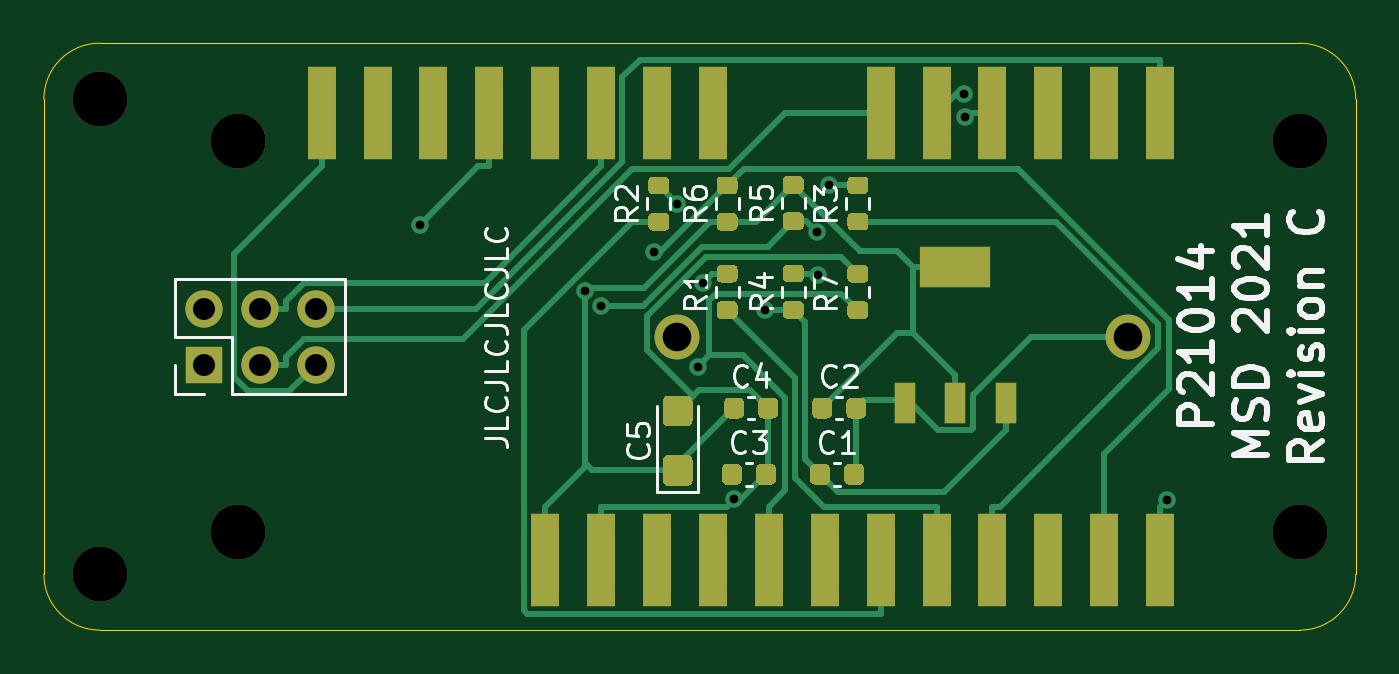
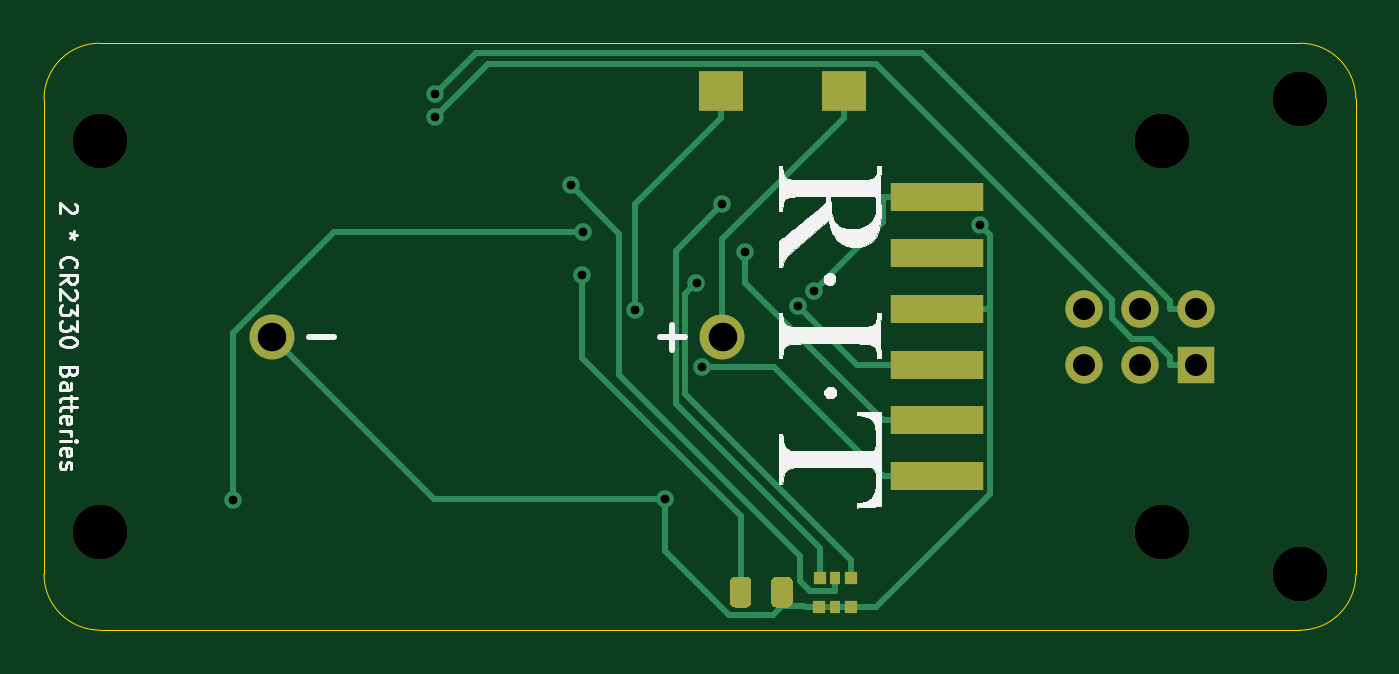
Circuit board: 11 layer files. Board 59.6 x 26.7 mm.
- bottom_copper: p21014-B_Cu.gbr (7552 bytes)
- bottom_mask: p21014-B_Mask.gbr (2296 bytes)
- paste: p21014-B_Paste.gbr (1684 bytes)
- bottom_silk: p21014-B_SilkS.gbr (60985 bytes)
- outline: p21014-Edge_Cuts.gbr (989 bytes)
- top_copper: p21014-F_Cu.gbr (21459 bytes)
- top_mask: p21014-F_Mask.gbr (10303 bytes)
- paste: p21014-F_Paste.gbr (9691 bytes)
- top_silk: p21014-F_SilkS.gbr (18841 bytes)
- drill: p21014-NPTH.drl (378 bytes)
- drill: p21014-PTH.drl (669 bytes)

=== bottom_copper: p21014-B_Cu.gbr (7552 bytes, source omitted) ===
=== bottom_mask: p21014-B_Mask.gbr ===
%TF.GenerationSoftware,KiCad,Pcbnew,(5.1.9)-1*%
%TF.CreationDate,2021-10-03T23:21:57-04:00*%
%TF.ProjectId,p21014,70323130-3134-42e6-9b69-6361645f7063,rev?*%
%TF.SameCoordinates,Original*%
%TF.FileFunction,Soldermask,Bot*%
%TF.FilePolarity,Negative*%
%FSLAX46Y46*%
G04 Gerber Fmt 4.6, Leading zero omitted, Abs format (unit mm)*
G04 Created by KiCad (PCBNEW (5.1.9)-1) date 2021-10-03 23:21:57*
%MOMM*%
%LPD*%
G01*
G04 APERTURE LIST*
%ADD10C,2.500000*%
%ADD11C,2.040000*%
%ADD12R,0.600000X0.600000*%
%ADD13R,0.500000X0.600000*%
%ADD14R,4.200000X1.270000*%
%ADD15R,1.700000X1.700000*%
%ADD16O,1.700000X1.700000*%
%ADD17R,2.000000X1.800000*%
G04 APERTURE END LIST*
%TO.C,D2*%
G36*
G01*
X194690000Y-72226250D02*
X194690000Y-71313750D01*
G75*
G02*
X194933750Y-71070000I243750J0D01*
G01*
X195421250Y-71070000D01*
G75*
G02*
X195665000Y-71313750I0J-243750D01*
G01*
X195665000Y-72226250D01*
G75*
G02*
X195421250Y-72470000I-243750J0D01*
G01*
X194933750Y-72470000D01*
G75*
G02*
X194690000Y-72226250I0J243750D01*
G01*
G37*
G36*
G01*
X192815000Y-72226250D02*
X192815000Y-71313750D01*
G75*
G02*
X193058750Y-71070000I243750J0D01*
G01*
X193546250Y-71070000D01*
G75*
G02*
X193790000Y-71313750I0J-243750D01*
G01*
X193790000Y-72226250D01*
G75*
G02*
X193546250Y-72470000I-243750J0D01*
G01*
X193058750Y-72470000D01*
G75*
G02*
X192815000Y-72226250I0J243750D01*
G01*
G37*
%TD*%
D10*
%TO.C,MH5*%
X169760000Y-70955000D03*
%TD*%
%TO.C,MH6*%
X169760000Y-49365000D03*
%TD*%
%TO.C,MH4*%
X224290000Y-69050000D03*
%TD*%
%TO.C,MH3*%
X176030000Y-69050000D03*
%TD*%
%TO.C,MH2*%
X224290000Y-51270000D03*
%TD*%
%TO.C,MH1*%
X176030000Y-51270000D03*
%TD*%
D11*
%TO.C,BT1*%
X216490000Y-60160000D03*
X196000000Y-60160000D03*
%TD*%
D12*
%TO.C,D1*%
X190140000Y-72460000D03*
X190140000Y-71110000D03*
X191590000Y-71110000D03*
X191600000Y-72460000D03*
D13*
X190870000Y-72460000D03*
X190880000Y-71110000D03*
%TD*%
D14*
%TO.C,J1*%
X186270000Y-63970000D03*
X186270000Y-66510000D03*
X186270000Y-58890000D03*
X186270000Y-61430000D03*
X186270000Y-56350000D03*
X186270000Y-53810000D03*
%TD*%
D15*
%TO.C,J3*%
X174500000Y-61430000D03*
D16*
X174500000Y-58890000D03*
X177040000Y-61430000D03*
X177040000Y-58890000D03*
X179580000Y-61430000D03*
X179580000Y-58890000D03*
%TD*%
D17*
%TO.C,SW1*%
X190460000Y-48980000D03*
X196060000Y-48980000D03*
%TD*%
M02*

=== paste: p21014-B_Paste.gbr ===
%TF.GenerationSoftware,KiCad,Pcbnew,(5.1.9)-1*%
%TF.CreationDate,2021-10-03T23:21:57-04:00*%
%TF.ProjectId,p21014,70323130-3134-42e6-9b69-6361645f7063,rev?*%
%TF.SameCoordinates,Original*%
%TF.FileFunction,Paste,Bot*%
%TF.FilePolarity,Positive*%
%FSLAX46Y46*%
G04 Gerber Fmt 4.6, Leading zero omitted, Abs format (unit mm)*
G04 Created by KiCad (PCBNEW (5.1.9)-1) date 2021-10-03 23:21:57*
%MOMM*%
%LPD*%
G01*
G04 APERTURE LIST*
%ADD10R,0.600000X0.600000*%
%ADD11R,0.500000X0.600000*%
%ADD12R,4.200000X1.270000*%
%ADD13R,2.000000X1.800000*%
G04 APERTURE END LIST*
%TO.C,D2*%
G36*
G01*
X194690000Y-72226250D02*
X194690000Y-71313750D01*
G75*
G02*
X194933750Y-71070000I243750J0D01*
G01*
X195421250Y-71070000D01*
G75*
G02*
X195665000Y-71313750I0J-243750D01*
G01*
X195665000Y-72226250D01*
G75*
G02*
X195421250Y-72470000I-243750J0D01*
G01*
X194933750Y-72470000D01*
G75*
G02*
X194690000Y-72226250I0J243750D01*
G01*
G37*
G36*
G01*
X192815000Y-72226250D02*
X192815000Y-71313750D01*
G75*
G02*
X193058750Y-71070000I243750J0D01*
G01*
X193546250Y-71070000D01*
G75*
G02*
X193790000Y-71313750I0J-243750D01*
G01*
X193790000Y-72226250D01*
G75*
G02*
X193546250Y-72470000I-243750J0D01*
G01*
X193058750Y-72470000D01*
G75*
G02*
X192815000Y-72226250I0J243750D01*
G01*
G37*
%TD*%
D10*
%TO.C,D1*%
X190140000Y-72460000D03*
X190140000Y-71110000D03*
X191590000Y-71110000D03*
X191600000Y-72460000D03*
D11*
X190870000Y-72460000D03*
X190880000Y-71110000D03*
%TD*%
D12*
%TO.C,J1*%
X186270000Y-63970000D03*
X186270000Y-66510000D03*
X186270000Y-58890000D03*
X186270000Y-61430000D03*
X186270000Y-56350000D03*
X186270000Y-53810000D03*
%TD*%
D13*
%TO.C,SW1*%
X190460000Y-48980000D03*
X196060000Y-48980000D03*
%TD*%
M02*

=== bottom_silk: p21014-B_SilkS.gbr (60985 bytes, source omitted) ===
=== outline: p21014-Edge_Cuts.gbr ===
%TF.GenerationSoftware,KiCad,Pcbnew,(5.1.9)-1*%
%TF.CreationDate,2021-10-03T23:21:57-04:00*%
%TF.ProjectId,p21014,70323130-3134-42e6-9b69-6361645f7063,rev?*%
%TF.SameCoordinates,Original*%
%TF.FileFunction,Profile,NP*%
%FSLAX46Y46*%
G04 Gerber Fmt 4.6, Leading zero omitted, Abs format (unit mm)*
G04 Created by KiCad (PCBNEW (5.1.9)-1) date 2021-10-03 23:21:57*
%MOMM*%
%LPD*%
G01*
G04 APERTURE LIST*
%TA.AperFunction,Profile*%
%ADD10C,0.050000*%
%TD*%
G04 APERTURE END LIST*
D10*
X167220000Y-70955000D02*
X167220000Y-49365000D01*
X169760000Y-73495000D02*
G75*
G02*
X167220000Y-70955000I0J2540000D01*
G01*
X167220000Y-49365000D02*
G75*
G02*
X169760000Y-46825000I2540000J0D01*
G01*
X226830000Y-70955000D02*
G75*
G02*
X224290000Y-73495000I-2540000J0D01*
G01*
X224290000Y-46825000D02*
G75*
G02*
X226830000Y-49365000I0J-2540000D01*
G01*
X226830000Y-70955000D02*
X226830000Y-49365000D01*
X169760000Y-73495000D02*
X224290000Y-73495000D01*
X169760000Y-46825000D02*
X224290000Y-46825000D01*
M02*

=== top_copper: p21014-F_Cu.gbr (21459 bytes, source omitted) ===
=== top_mask: p21014-F_Mask.gbr (10303 bytes, source omitted) ===
=== paste: p21014-F_Paste.gbr (9691 bytes, source omitted) ===
=== top_silk: p21014-F_SilkS.gbr (18841 bytes, source omitted) ===
=== drill: p21014-NPTH.drl ===
M48
; DRILL file {KiCad (5.1.9)-1} date 10/03/21 23:22:00
; FORMAT={-:-/ absolute / inch / decimal}
; #@! TF.CreationDate,2021-10-03T23:22:00-04:00
; #@! TF.GenerationSoftware,Kicad,Pcbnew,(5.1.9)-1
; #@! TF.FileFunction,NonPlated,1,2,NPTH
FMAT,2
INCH
T1C0.0984
%
G90
G05
T1
X6.6835Y-1.9435
X6.6835Y-2.7935
X6.9303Y-2.0185
X6.9303Y-2.7185
X8.8303Y-2.0185
X8.8303Y-2.7185
T0
M30

=== drill: p21014-PTH.drl ===
M48
; DRILL file {KiCad (5.1.9)-1} date 10/03/21 23:22:00
; FORMAT={-:-/ absolute / inch / decimal}
; #@! TF.CreationDate,2021-10-03T23:22:00-04:00
; #@! TF.GenerationSoftware,Kicad,Pcbnew,(5.1.9)-1
; #@! TF.FileFunction,Plated,1,2,PTH
FMAT,2
INCH
T1C0.0157
T2C0.0394
T3C0.0512
%
G90
G05
T1
X7.256Y-2.1685
X7.5521Y-2.2871
X7.5808Y-2.3141
X7.6755Y-2.2172
X7.7167Y-2.1311
X7.7535Y-2.4222
X7.763Y-2.2723
X7.8185Y-2.6597
X7.8734Y-2.3207
X7.9665Y-2.1811
X7.9676Y-2.2586
X7.9881Y-2.0978
X8.2303Y-1.9343
X8.2314Y-1.976
X8.5918Y-2.6616
T2
X6.8701Y-2.3185
X6.8701Y-2.4185
X6.9701Y-2.3185
X6.9701Y-2.4185
X7.0701Y-2.3185
X7.0701Y-2.4185
T3
X7.7165Y-2.3685
X8.5232Y-2.3685
T0
M30

